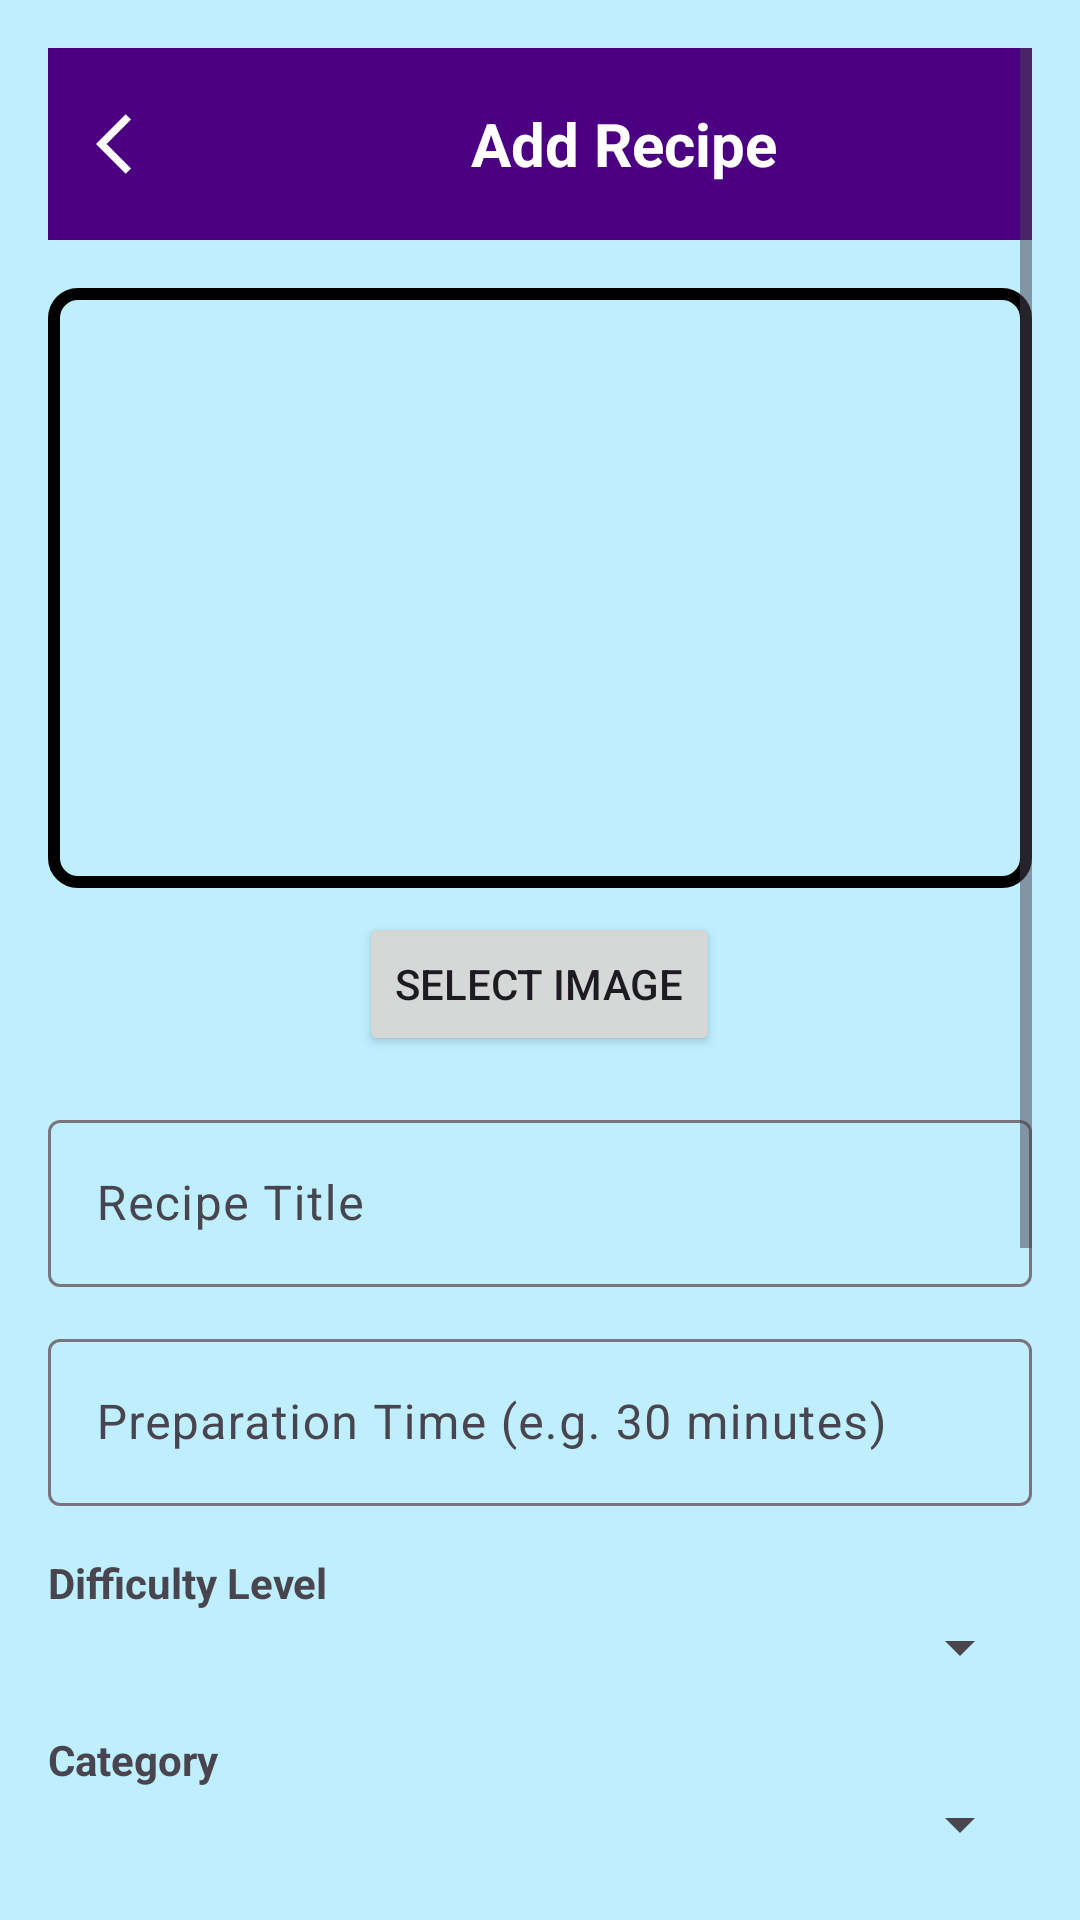

Here is an Android app screen rendered from its layout file. Give the layout XML and the strings, colors and styles it references.
<!-- AndroidManifest.xml: application theme Theme.RecipeConnect -->
<!-- res/layout/fragment_add_recipe.xml -->
<?xml version="1.0" encoding="utf-8"?>
<FrameLayout xmlns:android="http://schemas.android.com/apk/res/android"
    xmlns:app="http://schemas.android.com/apk/res-auto"
    android:layout_width="match_parent"
    android:layout_height="match_parent">

    
    <ScrollView
        android:id="@+id/addRecipeScrollView"
        android:layout_width="match_parent"
        android:layout_height="match_parent"
        android:background="@color/light_blue"
        android:padding="16dp"
        android:fillViewport="true">

        <LinearLayout
            android:layout_width="match_parent"
            android:layout_height="wrap_content"
            android:orientation="vertical">

            
            <androidx.appcompat.widget.Toolbar
                android:id="@+id/toolbar"
                android:layout_width="match_parent"
                android:layout_height="?attr/actionBarSize"
                android:background="@color/purple_700"
                app:navigationIcon="@drawable/baseline_arrow_back">

                
                <RelativeLayout
                    android:layout_width="match_parent"
                    android:layout_height="match_parent">

                    <TextView
                        android:id="@+id/toolbarTitle"
                        android:layout_width="wrap_content"
                        android:layout_height="match_parent"
                        android:text="Add Recipe"
                        android:textColor="@android:color/white"
                        android:textStyle="bold"
                        android:textSize="20sp"
                        android:gravity="center"
                        android:layout_centerInParent="true" />
                </RelativeLayout>
            </androidx.appcompat.widget.Toolbar>

            
            <ImageView
                android:id="@+id/recipeImageView"
                android:layout_width="match_parent"
                android:layout_height="200dp"
                android:layout_marginTop="16dp"
                android:scaleType="centerCrop"
                android:background="@drawable/image_border"
                android:src="@drawable/default_recipe"
                android:contentDescription="Recipe Image" />

            
            <Button
                android:id="@+id/selectImageButton"
                android:layout_width="wrap_content"
                android:layout_height="wrap_content"
                android:text="Select Image"
                android:layout_gravity="center_horizontal"
                android:layout_marginTop="8dp" />

            
            <com.google.android.material.textfield.TextInputLayout
                android:layout_width="match_parent"
                android:layout_height="wrap_content"
                android:hint="Recipe Title"
                android:layout_marginTop="16dp">

                <com.google.android.material.textfield.TextInputEditText
                    android:id="@+id/recipeTitleEditText"
                    android:layout_width="match_parent"
                    android:layout_height="wrap_content"
                    android:inputType="text" />
            </com.google.android.material.textfield.TextInputLayout>

            
            <com.google.android.material.textfield.TextInputLayout
                android:layout_width="match_parent"
                android:layout_height="wrap_content"
                android:hint="Preparation Time (e.g. 30 minutes)"
                android:layout_marginTop="12dp">

                <com.google.android.material.textfield.TextInputEditText
                    android:id="@+id/prepTimeEditText"
                    android:layout_width="match_parent"
                    android:layout_height="wrap_content"
                    android:inputType="text" />
            </com.google.android.material.textfield.TextInputLayout>

            
            <TextView
                android:layout_width="wrap_content"
                android:layout_height="wrap_content"
                android:text="Difficulty Level"
                android:textStyle="bold"
                android:layout_marginTop="16dp" />

            <Spinner
                android:id="@+id/difficultySpinner"
                android:layout_width="match_parent"
                android:layout_height="wrap_content" />

            
            <TextView
                android:layout_width="wrap_content"
                android:layout_height="wrap_content"
                android:text="Category"
                android:textStyle="bold"
                android:layout_marginTop="16dp" />

            <Spinner
                android:id="@+id/categorySpinner"
                android:layout_width="match_parent"
                android:layout_height="wrap_content" />

            
            <com.google.android.material.textfield.TextInputLayout
                android:layout_width="match_parent"
                android:layout_height="wrap_content"
                android:hint="Ingredients (comma-separated)"
                android:layout_marginTop="16dp">

                <com.google.android.material.textfield.TextInputEditText
                    android:id="@+id/ingredientsEditText"
                    android:layout_width="match_parent"
                    android:layout_height="wrap_content"
                    android:inputType="textMultiLine"
                    android:minLines="3"
                    android:maxLines="5" />
            </com.google.android.material.textfield.TextInputLayout>

            
            <com.google.android.material.textfield.TextInputLayout
                android:layout_width="match_parent"
                android:layout_height="wrap_content"
                android:hint="Step-by-step Instructions"
                android:layout_marginTop="16dp">

                <com.google.android.material.textfield.TextInputEditText
                    android:id="@+id/stepsEditText"
                    android:layout_width="match_parent"
                    android:layout_height="wrap_content"
                    android:inputType="textMultiLine"
                    android:minLines="4"
                    android:maxLines="8" />
            </com.google.android.material.textfield.TextInputLayout>

            
            <Button
                android:id="@+id/saveRecipeButton"
                android:layout_width="match_parent"
                android:layout_height="wrap_content"
                android:text="Save Recipe"
                android:backgroundTint="@color/purple_700"
                android:textColor="@android:color/white"
                android:layout_marginTop="24dp"
                android:layout_marginBottom="32dp" />
        </LinearLayout>
    </ScrollView>

    
    <ProgressBar
        android:id="@+id/saveProgressBar"
        android:layout_width="64dp"
        android:layout_height="64dp"
        android:layout_gravity="center"
        android:visibility="gone"
        style="?android:attr/progressBarStyleLarge" />
</FrameLayout>
<!-- resources referenced by this layout -->
<resources>
  <color name="light_blue">#BFEFFF</color>
  <color name="purple_700">#4B0082</color>
  <!-- drawable baseline_arrow_back (drawable) -->
  <vector xmlns:android="http://schemas.android.com/apk/res/android"
      android:autoMirrored="true"
      android:height="24dp"
      android:width="24dp"
      android:viewportHeight="24"
      android:viewportWidth="24"
      android:tint="@android:color/white">
  
      <path
          android:fillColor="@android:color/white"
          android:pathData="M11.67,3.87L9.9,2.1 0,12l9.9,9.9 1.77,-1.77L3.54,12z"/>
  </vector>
  <!-- drawable image_border (drawable) -->
  <shape xmlns:android="http://schemas.android.com/apk/res/android"
      android:shape="rectangle">
      <solid android:color="@android:color/transparent" />
      <stroke
          android:width="4dp"
          android:color="@android:color/black" />
      <corners android:radius="8dp" />
  </shape>
  <style name="Theme.RecipeConnect" parent="Base.Theme.RecipeConnect" />
  <style name="Base.Theme.RecipeConnect" parent="Theme.Material3.DayNight.NoActionBar">
          
          
      </style>
</resources>
